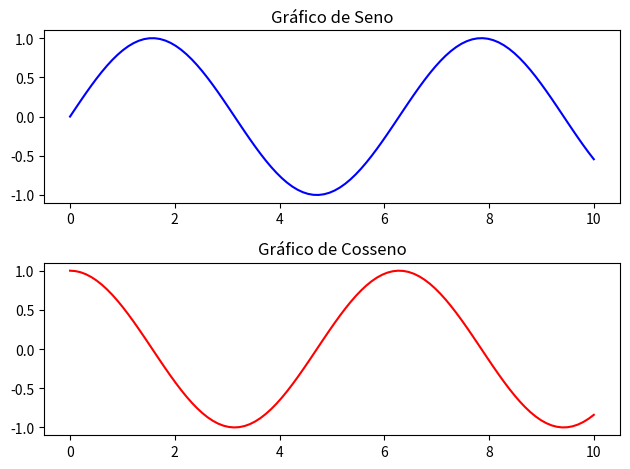

Here is the Python script that generated this plot:
import matplotlib.pyplot as plt
import numpy as np
import random
import math

tamanho = 20

x = [i for i in range(tamanho)]
y = [np.array([np.random.uniform(0,15), np.random.uniform(0,15)]) for i in range(tamanho)]
z = [np.random.uniform(0,15) for i in range(tamanho)]

a = [1,2,3,4,1,2,3,4]
b = [10,25,30,7,12,10,25,50]

print(math.radians(90))
print(math.radians(270))
print(math.radians(-90))
print(2%20)

# Dados para os gráficos
x = np.linspace(0, 10, 100)
y1 = np.sin(x)
y2 = np.cos(x)

# Criando a figura e os eixos para os dois gráficos
fig, axs = plt.subplots(2)

# Primeiro gráfico (superior)
axs[0].plot(x, y1, color='blue')
axs[0].set_title('Gráfico de Seno')

# Segundo gráfico (inferior)
axs[1].plot(x, y2, color='red')
axs[1].set_title('Gráfico de Cosseno')

# Ajustando o layout para evitar sobreposição
plt.tight_layout()

# Mostrando os gráficos
#plt.show()

